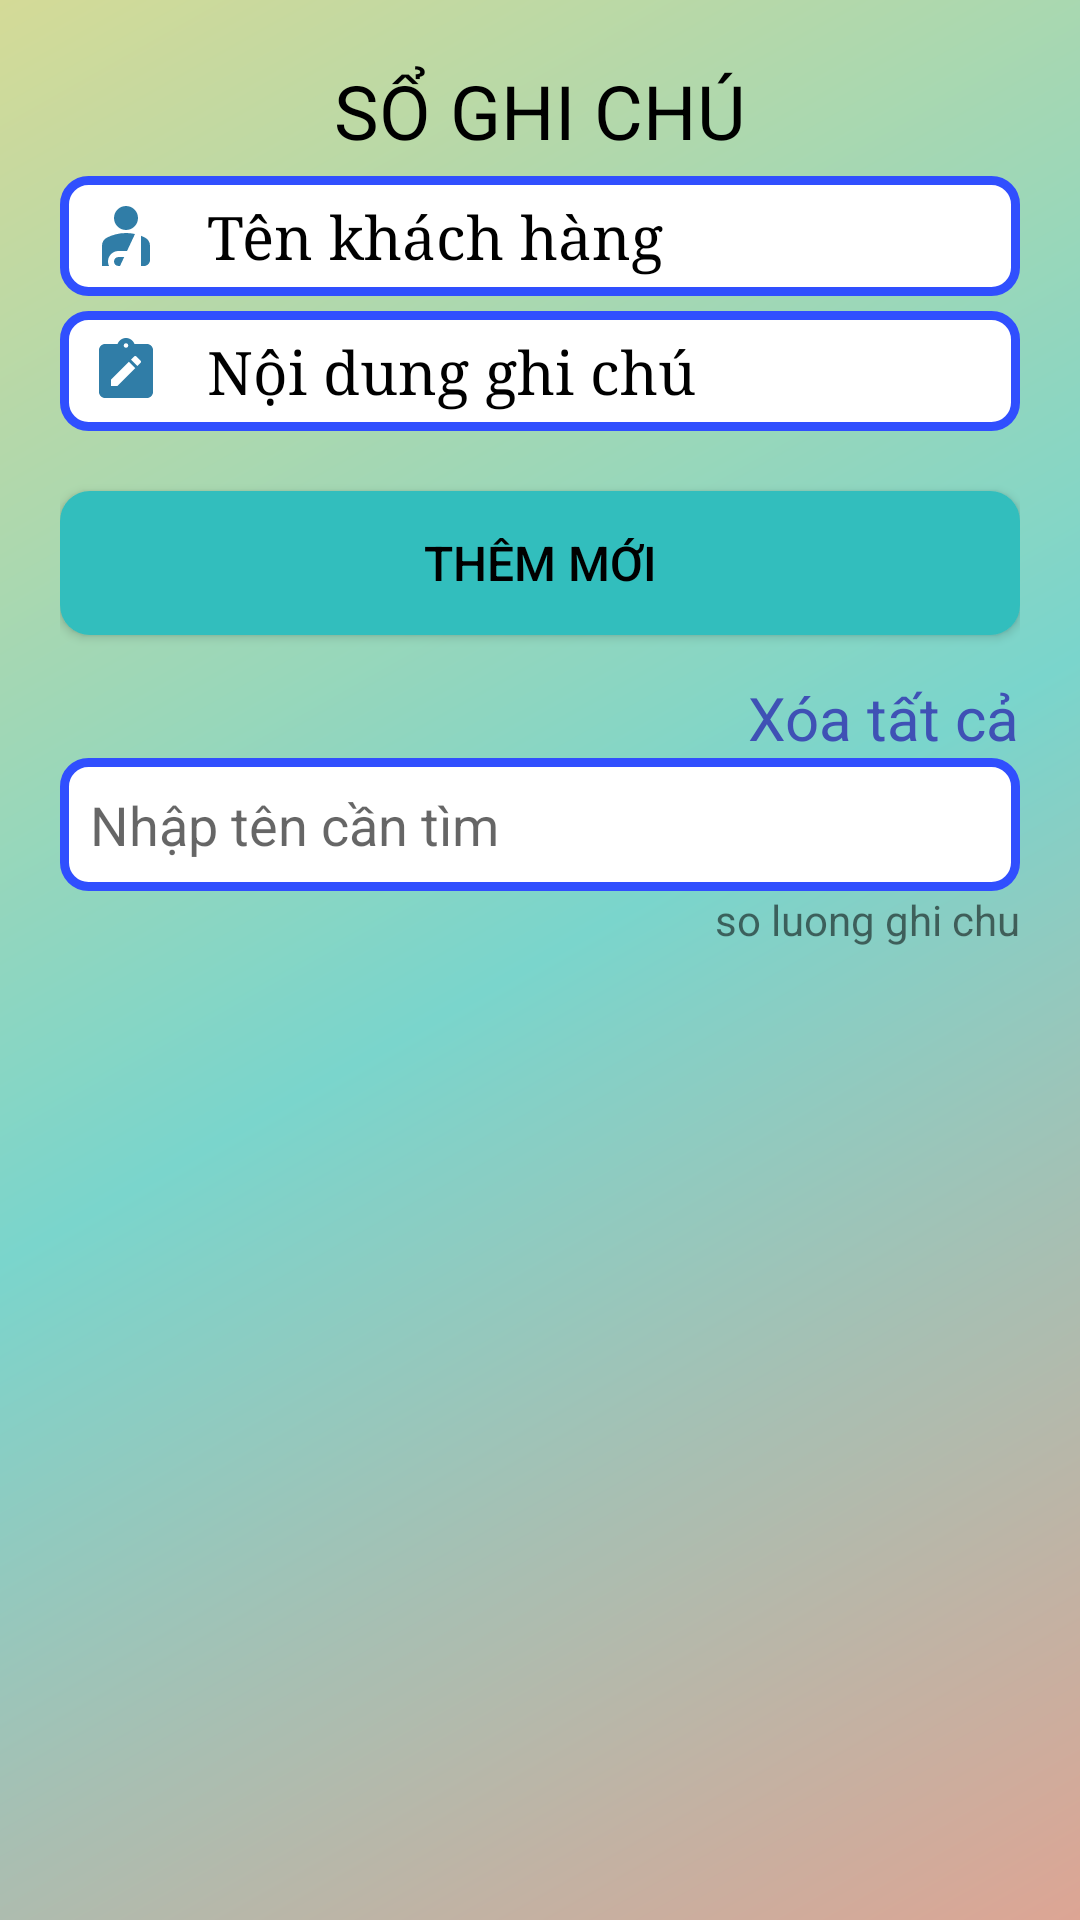

Layout XML and referenced resources for this Android screen:
<!-- AndroidManifest.xml: application theme Theme.AppCompat.DayNight.NoActionBar -->
<!-- res/layout/fragment_ghichu.xml -->
<?xml version="1.0" encoding="utf-8"?>
<LinearLayout xmlns:android="http://schemas.android.com/apk/res/android"
    android:layout_width="match_parent"
    android:layout_height="match_parent"
    android:orientation="vertical"
    android:padding="20dp"
    android:background="@drawable/maubtngc"
    >
    <TextView
        android:layout_width="wrap_content"
        android:layout_height="wrap_content"
        android:textColor="@color/black"
        android:textSize="25dp"
        android:textAllCaps="true"
        android:layout_gravity="center"
        android:text="Sổ ghi chú"/>
    <EditText
        android:id="@+id/edt_nameNo"
        android:layout_width="match_parent"
        android:layout_height="40dp"
        android:layout_marginTop="5dp"
        android:background="@drawable/vienlogin"
        android:drawablePadding="15dp"
        android:fontFamily="serif"
        android:hint="Tên khách hàng"
        android:drawableLeft="@drawable/name_no"
        android:paddingLeft="10dp"
        android:textColor="@android:color/black"
        android:textColorHint="@android:color/black"
        android:textSize="20sp"/>
    <EditText
        android:id="@+id/edt_SoTienNo"
        android:layout_width="match_parent"
        android:layout_height="wrap_content"
        android:minHeight="40dp"
        android:layout_marginTop="5dp"
        android:background="@drawable/vienlogin"
        android:drawableLeft="@drawable/ghichu_no"
        android:drawablePadding="15dp"
        android:fontFamily="serif"
        android:hint="Nội dung ghi chú"
        android:paddingLeft="10dp"
        android:textColor="@android:color/black"
        android:textColorHint="@android:color/black"
        android:textSize="20sp"/>

    <Button
        android:id="@+id/bt_themNo"
        android:layout_width="match_parent"
        android:layout_height="wrap_content"
        android:textSize="16sp"
        android:background="@drawable/backgroud_bt"
        android:layout_marginTop="20dp"
        android:text="THÊM mới"
        android:textColor="@color/black"/>
    <TextView
        android:layout_width="wrap_content"
        android:layout_height="wrap_content"
        android:layout_gravity="end"
        android:layout_marginTop="14dp"
        android:textSize="20sp"
        android:textColor="#3F51B5"
        android:id="@+id/tv_deleteAll"
        android:text="Xóa tất cả" />
    <EditText
        android:layout_width="match_parent"
        android:drawableLeft="@drawable/search"
        android:background="@drawable/vienlogin"
        android:drawablePadding="15dp"
        android:padding="10dp"
        android:id="@+id/edt_search"
        android:inputType="text"
        android:imeOptions="actionSearch"
        android:layout_height="wrap_content"
        android:hint="Nhập tên cần tìm" />
    <TextView
        android:text="so luong ghi chu"
        android:id="@+id/tv_Ghichucout"
        android:layout_width="wrap_content"
        android:layout_gravity="end"
        android:layout_height="wrap_content"/>
    <androidx.recyclerview.widget.RecyclerView
        android:id="@+id/rcv_No"
        android:layout_marginTop="20dp"
        android:layout_width="match_parent"
        android:layout_height="match_parent"/>
</LinearLayout>
<!-- resources referenced by this layout -->
<resources>
  <!-- drawable backgroud_bt (drawable) -->
  <shape xmlns:android="http://schemas.android.com/apk/res/android"
      android:shape="rectangle">
  
      <corners
          android:bottomLeftRadius="10dp"
          android:bottomRightRadius="10dp"
          android:topLeftRadius="10dp"
          android:topRightRadius="10dp" />
      <solid
          android:color="#32BEBD" />
  
  </shape>
  <!-- drawable ghichu_no (drawable) -->
  <vector android:height="24dp" android:tint="#307DA7"
      android:viewportHeight="24" android:viewportWidth="24"
      android:width="24dp" xmlns:android="http://schemas.android.com/apk/res/android">
      <path android:fillColor="@android:color/white" android:pathData="M19,3h-4.18C14.4,1.84 13.3,1 12,1S9.6,1.84 9.18,3H5C3.9,3 3,3.9 3,5v14c0,1.1 0.9,2 2,2h14c1.1,0 2,-0.9 2,-2V5C21,3.9 20.1,3 19,3zM12,2.75c0.41,0 0.75,0.34 0.75,0.75S12.41,4.25 12,4.25s-0.75,-0.34 -0.75,-0.75S11.59,2.75 12,2.75zM9.1,17H7v-2.14l5.96,-5.96l2.12,2.12L9.1,17zM16.85,9.27l-1.06,1.06l-2.12,-2.12l1.06,-1.06c0.2,-0.2 0.51,-0.2 0.71,0l1.41,1.41C17.05,8.76 17.05,9.07 16.85,9.27z"/>
  </vector>
  <!-- drawable maubtngc (drawable) -->
  <shape xmlns:android="http://schemas.android.com/apk/res/android"
      android:shape="rectangle">
      <gradient
          android:angle="135"
          android:centerColor="#7AD5CC"
          android:endColor="#D4DA97"
          android:startColor="#DDA594"
          android:type="linear" />
  </shape>
  <!-- drawable name_no (drawable) -->
  <vector android:height="24dp" android:tint="#307DA7"
      android:viewportHeight="24" android:viewportWidth="24"
      android:width="24dp" xmlns:android="http://schemas.android.com/apk/res/android">
      <path android:fillColor="@android:color/white" android:pathData="M8,6c0,-2.21 1.79,-4 4,-4s4,1.79 4,4c0,2.21 -1.79,4 -4,4S8,8.21 8,6zM17,22h1c1.1,0 2,-0.9 2,-2l0,-4.78c0,-1.12 -0.61,-2.15 -1.61,-2.66c-0.43,-0.22 -0.9,-0.43 -1.39,-0.62L17,22zM12.34,17L15,11.33C14.07,11.12 13.07,11 12,11c-2.53,0 -4.71,0.7 -6.39,1.56C4.61,13.07 4,14.1 4,15.22L4,22h2.34C6.12,21.55 6,21.04 6,20.5C6,18.57 7.57,17 9.5,17H12.34zM10,22l1.41,-3H9.5C8.67,19 8,19.67 8,20.5S8.67,22 9.5,22H10z"/>
  </vector>
  <!-- drawable vienlogin (drawable) -->
  <?xml version ="1.0" encoding ="utf-8"?>
  <shape xmlns:android="http://schemas.android.com/apk/res/android">
      <stroke
          android:width="3dip"
          android:color="#304FFE" />
      <solid
          android:color="#ffffff" />
      <corners android:radius="8dp"/>
  </shape>
  <!-- not gathered from this repository: default colours our renderer supplied (Android Studio template values) -->
  <color name="black">#FF000000</color>
</resources>
